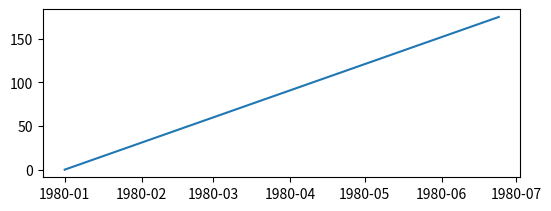
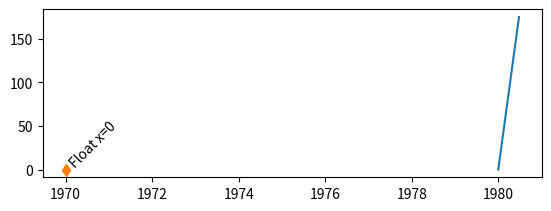
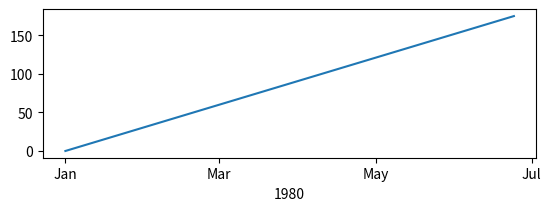
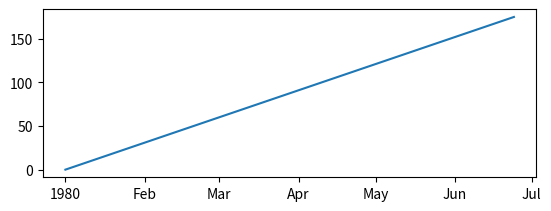
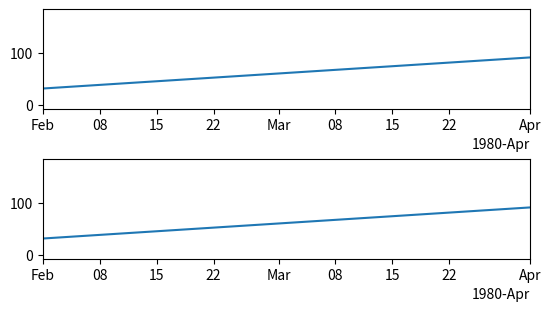
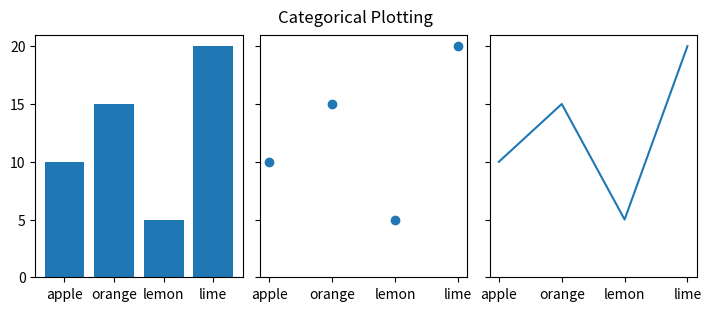
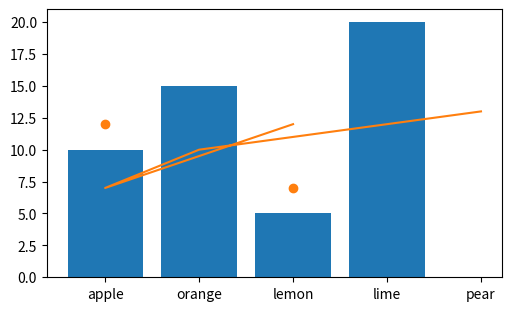
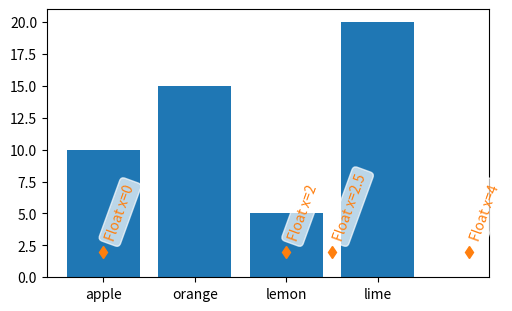
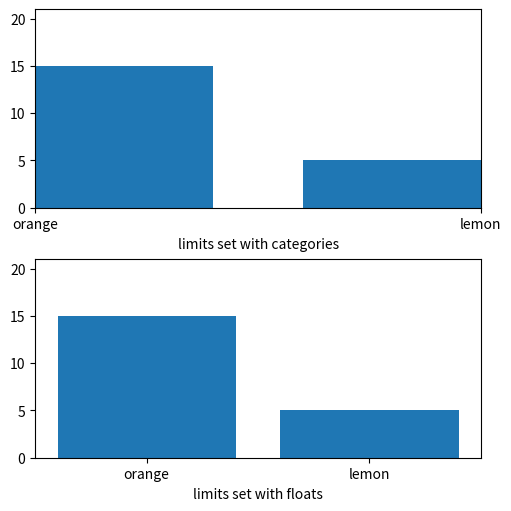
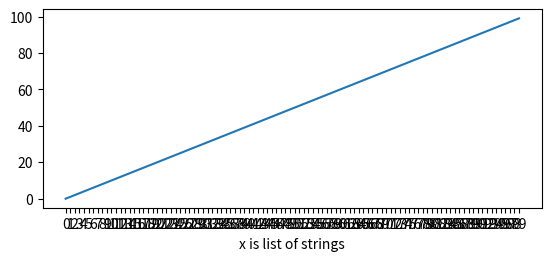
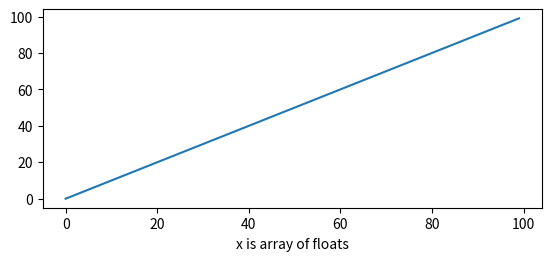
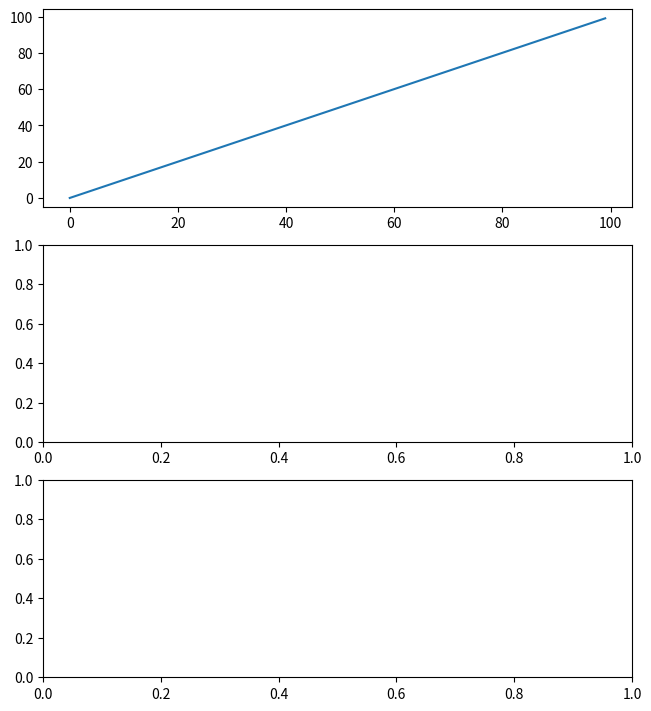

The script that saved these images, in order: (Note: this script raises an exception after producing the figures.)
import numpy as np

import matplotlib.dates as mdates
import matplotlib.units as munits

import matplotlib.pyplot as plt

fig, ax = plt.subplots(figsize=(5.4, 2), layout='constrained')
time = np.arange('1980-01-01', '1980-06-25', dtype='datetime64[D]')
x = np.arange(len(time))
ax.plot(time, x)

fig, ax = plt.subplots(figsize=(5.4, 2), layout='constrained')
time = np.arange('1980-01-01', '1980-06-25', dtype='datetime64[D]')
x = np.arange(len(time))
ax.plot(time, x)
# 0 gets labeled as 1970-01-01
ax.plot(0, 0, 'd')
ax.text(0, 0, ' Float x=0', rotation=45)

fig, ax = plt.subplots(figsize=(5.4, 2), layout='constrained')
time = np.arange('1980-01-01', '1980-06-25', dtype='datetime64[D]')
x = np.arange(len(time))
ax.plot(time, x)
ax.xaxis.set_major_locator(mdates.MonthLocator(bymonth=np.arange(1, 13, 2)))
ax.xaxis.set_major_formatter(mdates.DateFormatter('%b'))
ax.set_xlabel('1980')

plt.rcParams['date.converter'] = 'concise'

fig, ax = plt.subplots(figsize=(5.4, 2), layout='constrained')
time = np.arange('1980-01-01', '1980-06-25', dtype='datetime64[D]')
x = np.arange(len(time))
ax.plot(time, x)

fig, axs = plt.subplots(2, 1, figsize=(5.4, 3), layout='constrained')
for ax in axs.flat:
    time = np.arange('1980-01-01', '1980-06-25', dtype='datetime64[D]')
    x = np.arange(len(time))
    ax.plot(time, x)

# set xlim using datetime64:
axs[0].set_xlim(np.datetime64('1980-02-01'), np.datetime64('1980-04-01'))

# set xlim using floats:
# Note can get from mdates.date2num(np.datetime64('1980-02-01'))
axs[1].set_xlim(3683, 3683+60)

data = {'apple': 10, 'orange': 15, 'lemon': 5, 'lime': 20}
names = list(data.keys())
values = list(data.values())

fig, axs = plt.subplots(1, 3, figsize=(7, 3), sharey=True, layout='constrained')
axs[0].bar(names, values)
axs[1].scatter(names, values)
axs[2].plot(names, values)
fig.suptitle('Categorical Plotting')

fig, ax = plt.subplots(figsize=(5, 3), layout='constrained')
ax.bar(names, values)

# plot in a different order:
ax.scatter(['lemon', 'apple'], [7, 12])

# add a new category, "pear", and put the other categories in a different order:
ax.plot(['pear', 'orange', 'apple', 'lemon'], [13, 10, 7, 12], color='C1')

fig, ax = plt.subplots(figsize=(5, 3), layout='constrained')
ax.bar(names, values)
# arguments for styling the labels below:
args = {'rotation': 70, 'color': 'C1',
        'bbox': {'color': 'white', 'alpha': .7, 'boxstyle': 'round'}}


# 0 gets labeled as "apple"
ax.plot(0, 2, 'd', color='C1')
ax.text(0, 3, 'Float x=0', **args)

# 2 gets labeled as "lemon"
ax.plot(2, 2, 'd', color='C1')
ax.text(2, 3, 'Float x=2', **args)

# 4 doesn't get a label
ax.plot(4, 2, 'd', color='C1')
ax.text(4, 3, 'Float x=4', **args)

# 2.5 doesn't get a label
ax.plot(2.5, 2, 'd', color='C1')
ax.text(2.5, 3, 'Float x=2.5', **args)

fig, axs = plt.subplots(2, 1, figsize=(5, 5), layout='constrained')
ax = axs[0]
ax.bar(names, values)
ax.set_xlim('orange', 'lemon')
ax.set_xlabel('limits set with categories')
ax = axs[1]
ax.bar(names, values)
ax.set_xlim(0.5, 2.5)
ax.set_xlabel('limits set with floats')

fig, ax = plt.subplots(figsize=(5.4, 2.5), layout='constrained')
x = [str(xx) for xx in np.arange(100)]  # list of strings
ax.plot(x, np.arange(100))
ax.set_xlabel('x is list of strings')

fig, ax = plt.subplots(figsize=(5.4, 2.5), layout='constrained')
x = np.asarray(x, dtype='float')  # array of float.
ax.plot(x, np.arange(100))
ax.set_xlabel('x is array of floats')

fig, axs = plt.subplots(3, 1, figsize=(6.4, 7), layout='constrained')
x = np.arange(100)
ax = axs[0]
ax.plot(x, x)
label = f'Converter: {ax.xaxis.get_converter()}\n '
label += f'Locator: {ax.xaxis.get_major_locator()}\n'
label += f'Formatter: {ax.xaxis.get_major_formatter()}\n'
ax.set_xlabel(label)

ax = axs[1]
time = np.arange('1980-01-01', '1980-06-25', dtype='datetime64[D]')
x = np.arange(len(time))
ax.plot(time, x)
label = f'Converter: {ax.xaxis.get_converter()}\n '
label += f'Locator: {ax.xaxis.get_major_locator()}\n'
label += f'Formatter: {ax.xaxis.get_major_formatter()}\n'
ax.set_xlabel(label)

ax = axs[2]
data = {'apple': 10, 'orange': 15, 'lemon': 5, 'lime': 20}
names = list(data.keys())
values = list(data.values())
ax.plot(names, values)
label = f'Converter: {ax.xaxis.get_converter()}\n '
label += f'Locator: {ax.xaxis.get_major_locator()}\n'
label += f'Formatter: {ax.xaxis.get_major_formatter()}\n'
ax.set_xlabel(label)

for k, v in munits.registry.items():
    print(f"type: {k};\n    converter: {type(v)}")